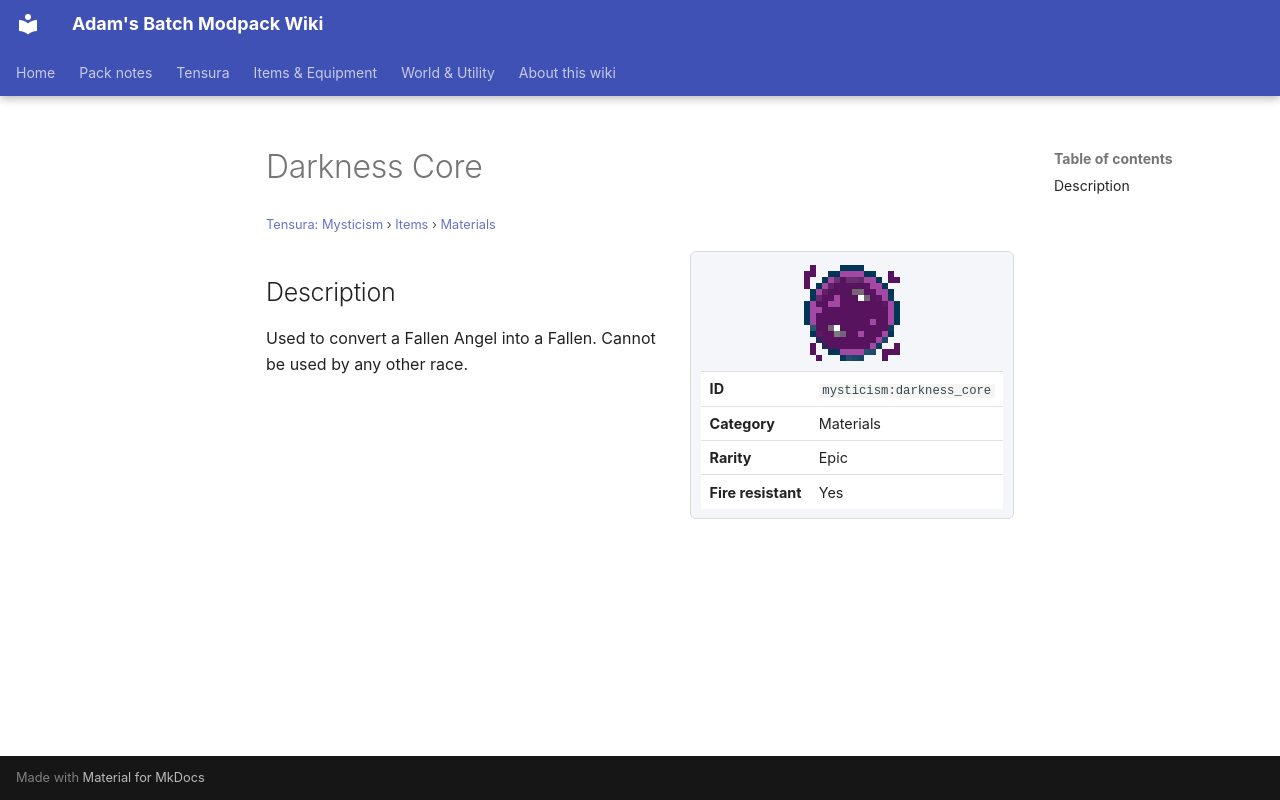

repository: Proteus-Nell/Adams-Batch-MC-Modpack-Wiki · page: tensura-mysticism/items/materials/darkness-core/index.html · generator: mkdocs

# Darkness Core

<small>[Tensura: Mysticism](../../index.md) &rsaquo; [Items](../index.md) &rsaquo; [Materials](index.md)</small>

<div class="infobox" markdown>

![Darkness Core](../../../assets/icons/mysticism/item/darkness_core.png)

| | |
|---|---|
| **ID** | `mysticism:darkness_core` |
| **Category** | Materials |
| **Rarity** | Epic |
| **Fire resistant** | Yes |

</div>

## Description

Used to convert a Fallen Angel into a Fallen. Cannot be used by any other race.
